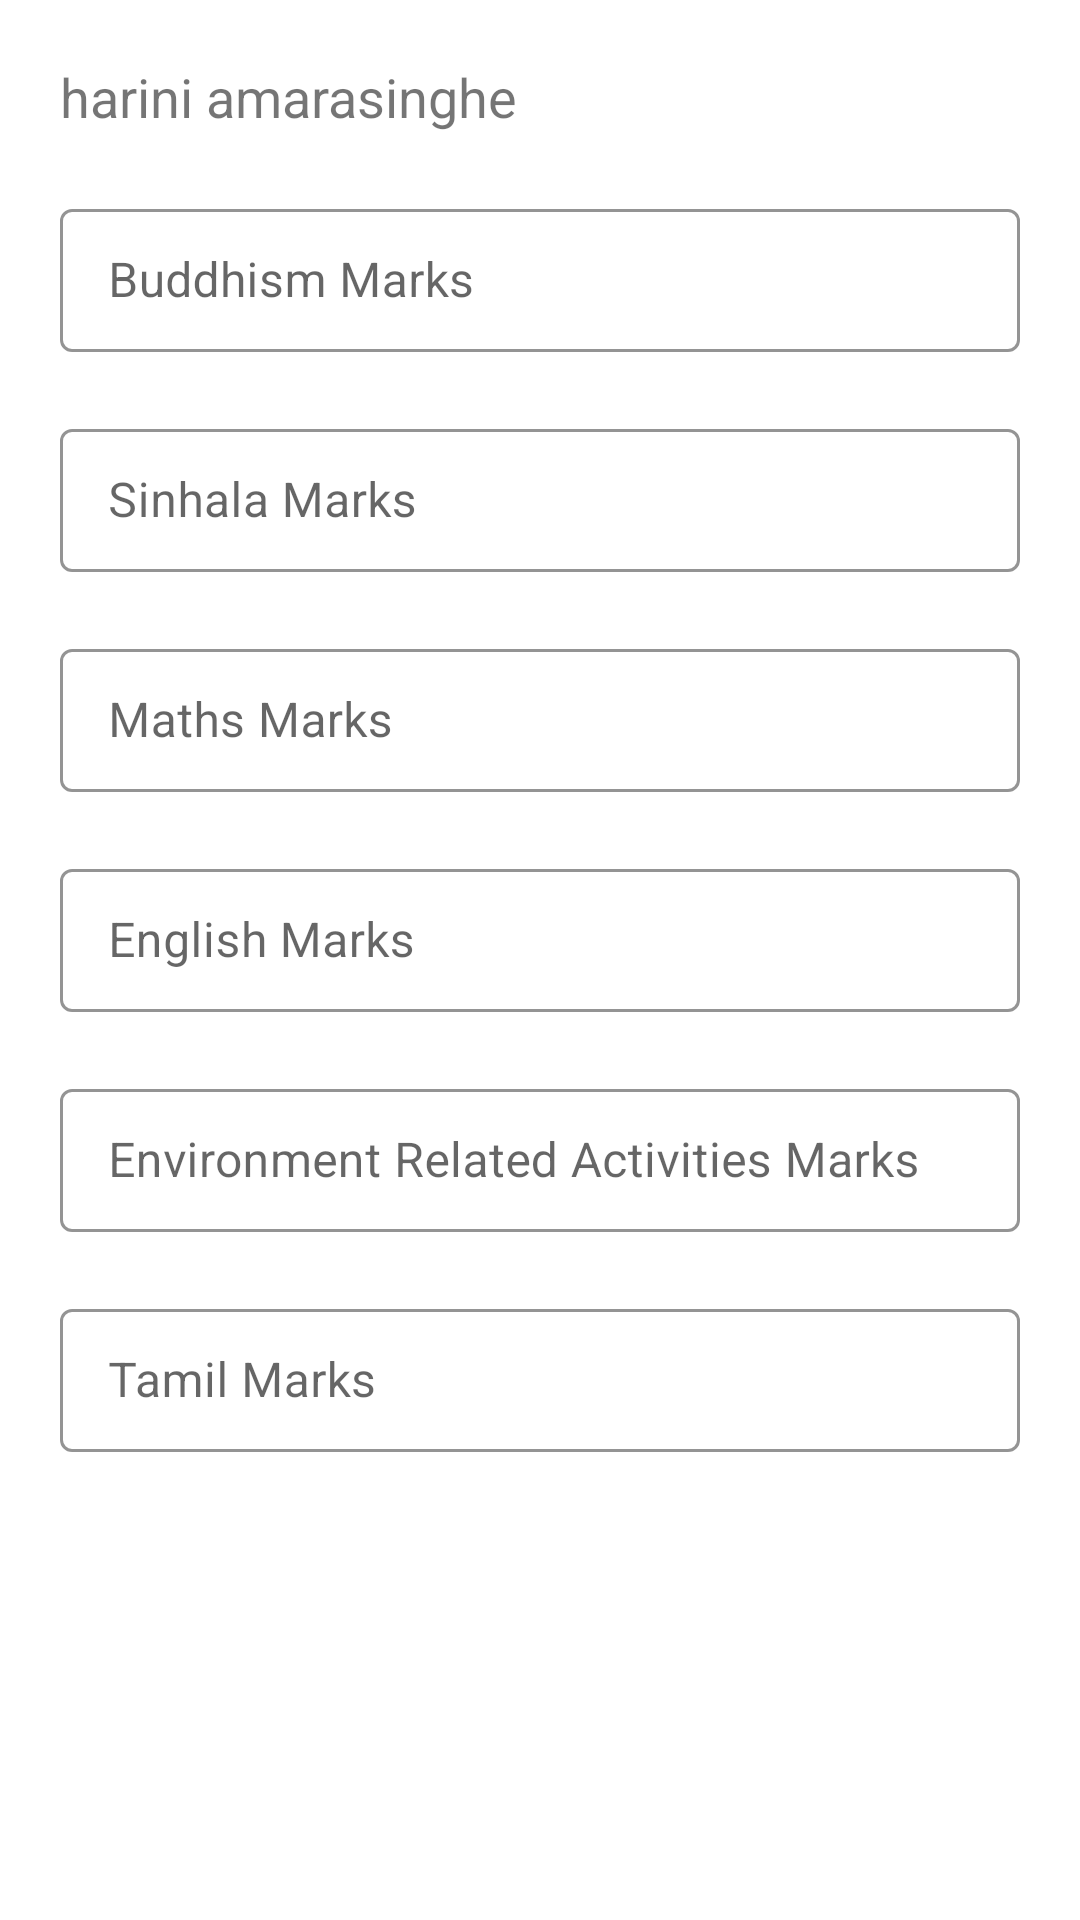

Here is an Android app screen rendered from its layout file. Give the layout XML and the strings, colors and styles it references.
<!-- AndroidManifest.xml: application theme Theme.Primary -->
<!-- res/layout/dialog_add_marks.xml -->
<?xml version="1.0" encoding="utf-8"?>
<RelativeLayout xmlns:android="http://schemas.android.com/apk/res/android"
    android:layout_width="match_parent"
    android:layout_height="wrap_content"
    android:padding="20dp"
    xmlns:app="http://schemas.android.com/apk/res-auto">


    <TextView
        android:id="@+id/txtStudentName"
        android:layout_width="wrap_content"
        android:layout_height="wrap_content"
        android:ellipsize="end"
        android:ems="11"
        android:singleLine="true"
        android:layout_marginBottom="20dp"
        android:text="harini amarasinghe"
        android:layout_weight="2"
        android:textSize="18sp" />

    <com.google.android.material.textfield.TextInputLayout
        android:id="@+id/TIL_Buddhism_marks"
        android:layout_below="@+id/txtStudentName"
        android:layout_width="match_parent"
        app:errorEnabled="true"
        app:endIconMode="clear_text"
        style="@style/LoginTextInputLayoutStyle"
        android:layout_height="wrap_content">

        <com.google.android.material.textfield.TextInputEditText
            android:layout_width="match_parent"
            android:layout_height="wrap_content"
            android:inputType="number"
            android:singleLine="true"
            android:imeOptions="actionDone"
            android:hint="Buddhism Marks" />


    </com.google.android.material.textfield.TextInputLayout>

    <com.google.android.material.textfield.TextInputLayout
        android:id="@+id/TIL_sinhala_Marks"
        android:layout_width="match_parent"
        android:layout_below="@+id/TIL_Buddhism_marks"
        app:errorEnabled="true"
        app:endIconMode="clear_text"
        style="@style/LoginTextInputLayoutStyle"
        android:layout_height="wrap_content">

        <com.google.android.material.textfield.TextInputEditText
            android:layout_width="match_parent"
            android:layout_height="wrap_content"
            android:inputType="number"
            android:singleLine="true"
            android:imeOptions="actionNext"
            android:hint="Sinhala Marks" />


    </com.google.android.material.textfield.TextInputLayout>

    <com.google.android.material.textfield.TextInputLayout
        android:id="@+id/TIL_maths_marks"
        android:layout_below="@+id/TIL_sinhala_Marks"
        android:layout_width="match_parent"
        app:errorEnabled="true"
        app:endIconMode="clear_text"
        style="@style/LoginTextInputLayoutStyle"
        android:layout_height="wrap_content">

        <com.google.android.material.textfield.TextInputEditText
            android:layout_width="match_parent"
            android:layout_height="wrap_content"
            android:inputType="number"
            android:singleLine="true"
            android:imeOptions="actionDone"
            android:hint="Maths Marks" />


    </com.google.android.material.textfield.TextInputLayout>

    <com.google.android.material.textfield.TextInputLayout
        android:id="@+id/TIL_english_marks"
        android:layout_below="@+id/TIL_maths_marks"
        android:layout_width="match_parent"
        app:errorEnabled="true"
        app:endIconMode="clear_text"
        style="@style/LoginTextInputLayoutStyle"
        android:layout_height="wrap_content">

        <com.google.android.material.textfield.TextInputEditText
            android:layout_width="match_parent"
            android:layout_height="wrap_content"
            android:inputType="number"
            android:singleLine="true"
            android:imeOptions="actionDone"
            android:hint="English Marks" />


    </com.google.android.material.textfield.TextInputLayout>

    <com.google.android.material.textfield.TextInputLayout
        android:id="@+id/TIL_science_marks"
        android:layout_below="@+id/TIL_english_marks"
        android:layout_width="match_parent"
        app:errorEnabled="true"
        app:endIconMode="clear_text"
        style="@style/LoginTextInputLayoutStyle"
        android:layout_height="wrap_content">

        <com.google.android.material.textfield.TextInputEditText
            android:layout_width="match_parent"
            android:layout_height="wrap_content"
            android:inputType="number"
            android:singleLine="true"
            android:imeOptions="actionDone"
            android:hint="Environment Related Activities Marks" />


    </com.google.android.material.textfield.TextInputLayout>

    <com.google.android.material.textfield.TextInputLayout
        android:id="@+id/TIL_tamil_marks"
        android:layout_below="@+id/TIL_science_marks"
        android:layout_width="match_parent"
        app:errorEnabled="true"
        app:endIconMode="clear_text"
        style="@style/LoginTextInputLayoutStyle"
        android:layout_height="wrap_content">

        <com.google.android.material.textfield.TextInputEditText
            android:layout_width="match_parent"
            android:layout_height="wrap_content"
            android:inputType="number"
            android:singleLine="true"
            android:imeOptions="actionDone"
            android:hint="Tamil Marks" />


    </com.google.android.material.textfield.TextInputLayout>





</RelativeLayout>
<!-- resources referenced by this layout -->
<resources>
  <style name="LoginTextInputLayoutStyle" parent="Widget.MaterialComponents.TextInputLayout.OutlinedBox.Dense">
  
          <item name="boxStrokeColor">#11CFC5</item>
          <item name="boxStrokeWidth">1dp</item>
      </style>
  <style name="Theme.Primary" parent="Theme.MaterialComponents.Light.NoActionBar">
          
          <item name="colorPrimary">@color/purple_500</item>
          <item name="colorPrimaryVariant">@color/black</item>
          <item name="colorOnPrimary">@color/white</item>
          
          <item name="colorSecondary">@color/teal_200</item>
          <item name="colorSecondaryVariant">@color/teal_700</item>
          <item name="colorOnSecondary">@color/black</item>
          
          <item name="android:statusBarColor" tools:targetApi="l">?attr/colorPrimaryVariant</item>
          
      </style>
  <color name="purple_500">#FF6200EE</color>
  <color name="black">#FF000000</color>
  <color name="white">#FFFFFFFF</color>
  <color name="teal_200">#FF03DAC5</color>
  <color name="teal_700">#FF018786</color>
</resources>
